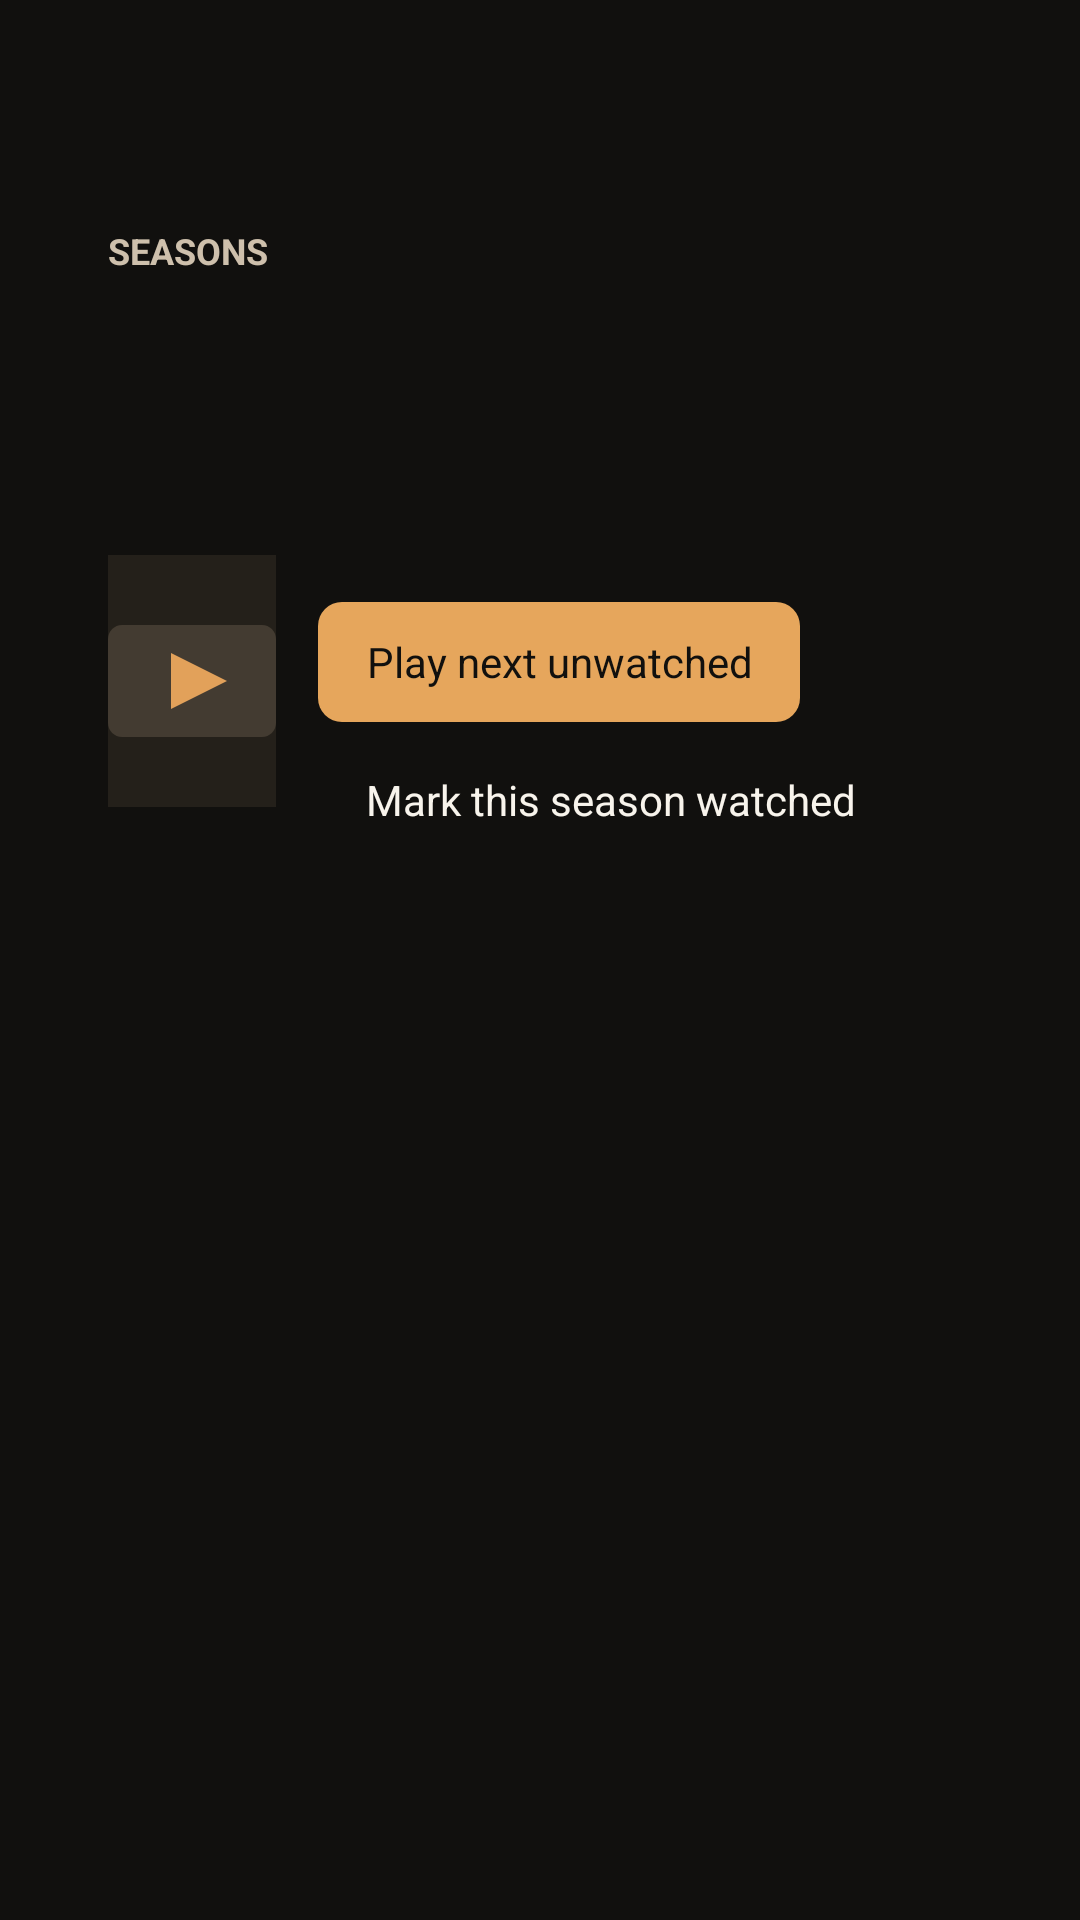

The Android layout XML behind this screen, and the referenced resources:
<!-- AndroidManifest.xml: application theme Theme.OlympusIptv -->
<!-- res/layout/activity_episodes.xml -->
<?xml version="1.0" encoding="utf-8"?>
<LinearLayout xmlns:android="http://schemas.android.com/apk/res/android"
    android:layout_width="match_parent"
    android:layout_height="match_parent"
    android:background="@color/bg"
    android:orientation="vertical"
    android:paddingHorizontal="36dp"
    android:paddingTop="24dp"
    android:paddingBottom="16dp">

    <TextView
        android:id="@+id/showTitle"
        android:layout_width="match_parent"
        android:layout_height="wrap_content"
        android:textColor="@color/text_primary"
        android:textSize="28sp"
        android:textStyle="bold" />

    <TextView
        android:id="@+id/statusLine"
        android:layout_width="match_parent"
        android:layout_height="wrap_content"
        android:layout_marginTop="8dp"
        android:textColor="@color/text_secondary"
        android:textSize="16sp"
        android:visibility="gone" />

    <LinearLayout
        android:id="@+id/seasonPane"
        android:layout_width="match_parent"
        android:layout_height="wrap_content"
        android:layout_marginTop="14dp"
        android:orientation="vertical">

        <TextView
            android:layout_width="match_parent"
            android:layout_height="wrap_content"
            android:text="@string/seasons_label"
            android:textAllCaps="true"
            android:textColor="@color/text_secondary"
            android:textSize="12sp"
            android:textStyle="bold" />

        <androidx.recyclerview.widget.RecyclerView
            android:id="@+id/seasonList"
            android:layout_width="match_parent"
            android:layout_height="wrap_content"
            android:layout_marginTop="8dp"
            android:clipToPadding="false"
                android:descendantFocusability="afterDescendants"
                android:minHeight="56dp"
                android:nextFocusDown="@id/playNextUnwatched" />
    </LinearLayout>

    <LinearLayout
        android:id="@+id/episodePane"
        android:layout_width="match_parent"
        android:layout_height="0dp"
        android:layout_marginTop="12dp"
        android:layout_weight="1"
        android:orientation="vertical">

        <LinearLayout
            android:layout_width="match_parent"
            android:layout_height="wrap_content"
            android:gravity="center_vertical"
            android:orientation="horizontal">

            <ImageView
                android:id="@+id/showArt"
                android:layout_width="56dp"
                android:layout_height="84dp"
                android:background="@color/bg_elevated"
                android:contentDescription="@null"
                android:scaleType="fitCenter"
                android:src="@drawable/ic_channel_placeholder" />

            <LinearLayout
                android:layout_width="0dp"
                android:layout_height="wrap_content"
                android:layout_marginStart="14dp"
                android:layout_weight="1"
                android:orientation="vertical">

                <TextView
                    android:id="@+id/seasonHeading"
                    android:layout_width="match_parent"
                    android:layout_height="wrap_content"
                    android:textColor="@color/text_primary"
                    android:textSize="20sp"
                    android:textStyle="bold" />

                <TextView
                    android:id="@+id/playNextUnwatched"
                    android:layout_width="wrap_content"
                    android:layout_height="40dp"
                    android:layout_marginTop="6dp"
                    android:background="@drawable/bg_button"
                    android:clickable="true"
                    android:focusable="true"
                    android:focusableInTouchMode="true"
                    android:gravity="center"
                    android:nextFocusDown="@id/episodeList"
                    android:paddingHorizontal="16dp"
                    android:text="@string/play_next_unwatched"
                    android:textColor="@color/bg"
                    android:textSize="14sp" />

                <TextView
                    android:id="@+id/markSeason"
                    android:layout_width="wrap_content"
                    android:layout_height="40dp"
                    android:layout_marginTop="6dp"
                    android:background="@drawable/bg_button_secondary"
                    android:clickable="true"
                    android:focusable="true"
                    android:focusableInTouchMode="true"
                    android:gravity="center"
                    android:paddingHorizontal="16dp"
                    android:text="@string/season_mark"
                    android:textColor="@color/text_primary"
                    android:textSize="14sp" />
            </LinearLayout>
        </LinearLayout>

        <androidx.recyclerview.widget.RecyclerView
            android:id="@+id/episodeList"
            android:layout_width="match_parent"
            android:layout_height="0dp"
            android:layout_marginTop="10dp"
            android:layout_weight="1"
            android:clipToPadding="false"
            android:descendantFocusability="afterDescendants"
            android:nextFocusUp="@id/playNextUnwatched" />
    </LinearLayout>
</LinearLayout>
<!-- resources referenced by this layout -->
<resources>
  <color name="bg">#11100E</color>
  <color name="bg_elevated">#24201A</color>
  <color name="text_primary">#F8F4EC</color>
  <color name="text_secondary">#CEC0AC</color>
  <!-- drawable bg_button (drawable) -->
  <?xml version="1.0" encoding="utf-8"?>
  <selector xmlns:android="http://schemas.android.com/apk/res/android">
      <item android:state_focused="true">
          <shape>
              <solid android:color="@color/focus" />
              <corners android:radius="8dp" />
          </shape>
      </item>
      <item android:state_pressed="true">
          <shape>
              <solid android:color="@color/accent_dim" />
              <corners android:radius="8dp" />
          </shape>
      </item>
      <item>
          <shape>
              <solid android:color="@color/accent" />
              <corners android:radius="8dp" />
          </shape>
      </item>
  </selector>
  <!-- drawable ic_channel_placeholder (drawable) -->
  <?xml version="1.0" encoding="utf-8"?>
  <vector xmlns:android="http://schemas.android.com/apk/res/android"
      android:width="48dp"
      android:height="48dp"
      android:viewportWidth="48"
      android:viewportHeight="48">
      <path
          android:fillColor="#433B31"
          android:pathData="M4,8h40c2.2,0 4,1.8 4,4v24c0,2.2 -1.8,4 -4,4h-40c-2.2,0 -4,-1.8 -4,-4v-24c0,-2.2 1.8,-4 4,-4z" />
      <path
          android:fillColor="#E2A15A"
          android:pathData="M18,16l16,8 -16,8z" />
  </vector>
  <string name="play_next_unwatched">Play next unwatched</string>
  <string name="season_mark">Mark this season watched</string>
  <string name="seasons_label">Seasons</string>
  <style name="Theme.OlympusIptv" parent="Theme.AppCompat.NoActionBar">
          <item name="android:windowBackground">@color/bg</item>
          <item name="android:colorBackground">@color/bg</item>
          <item name="android:textColorPrimary">@color/text_primary</item>
          <item name="android:textColorSecondary">@color/text_secondary</item>
          <item name="colorPrimary">@color/accent</item>
          <item name="colorAccent">@color/accent</item>
          <item name="android:statusBarColor">@color/bg</item>
          <item name="android:navigationBarColor">@color/bg</item>
          <item name="android:windowFullscreen">true</item>
      </style>
  <color name="focus">#F5CA8E</color>
  <color name="accent_dim">#B57C38</color>
  <color name="accent">#E6A65C</color>
</resources>
